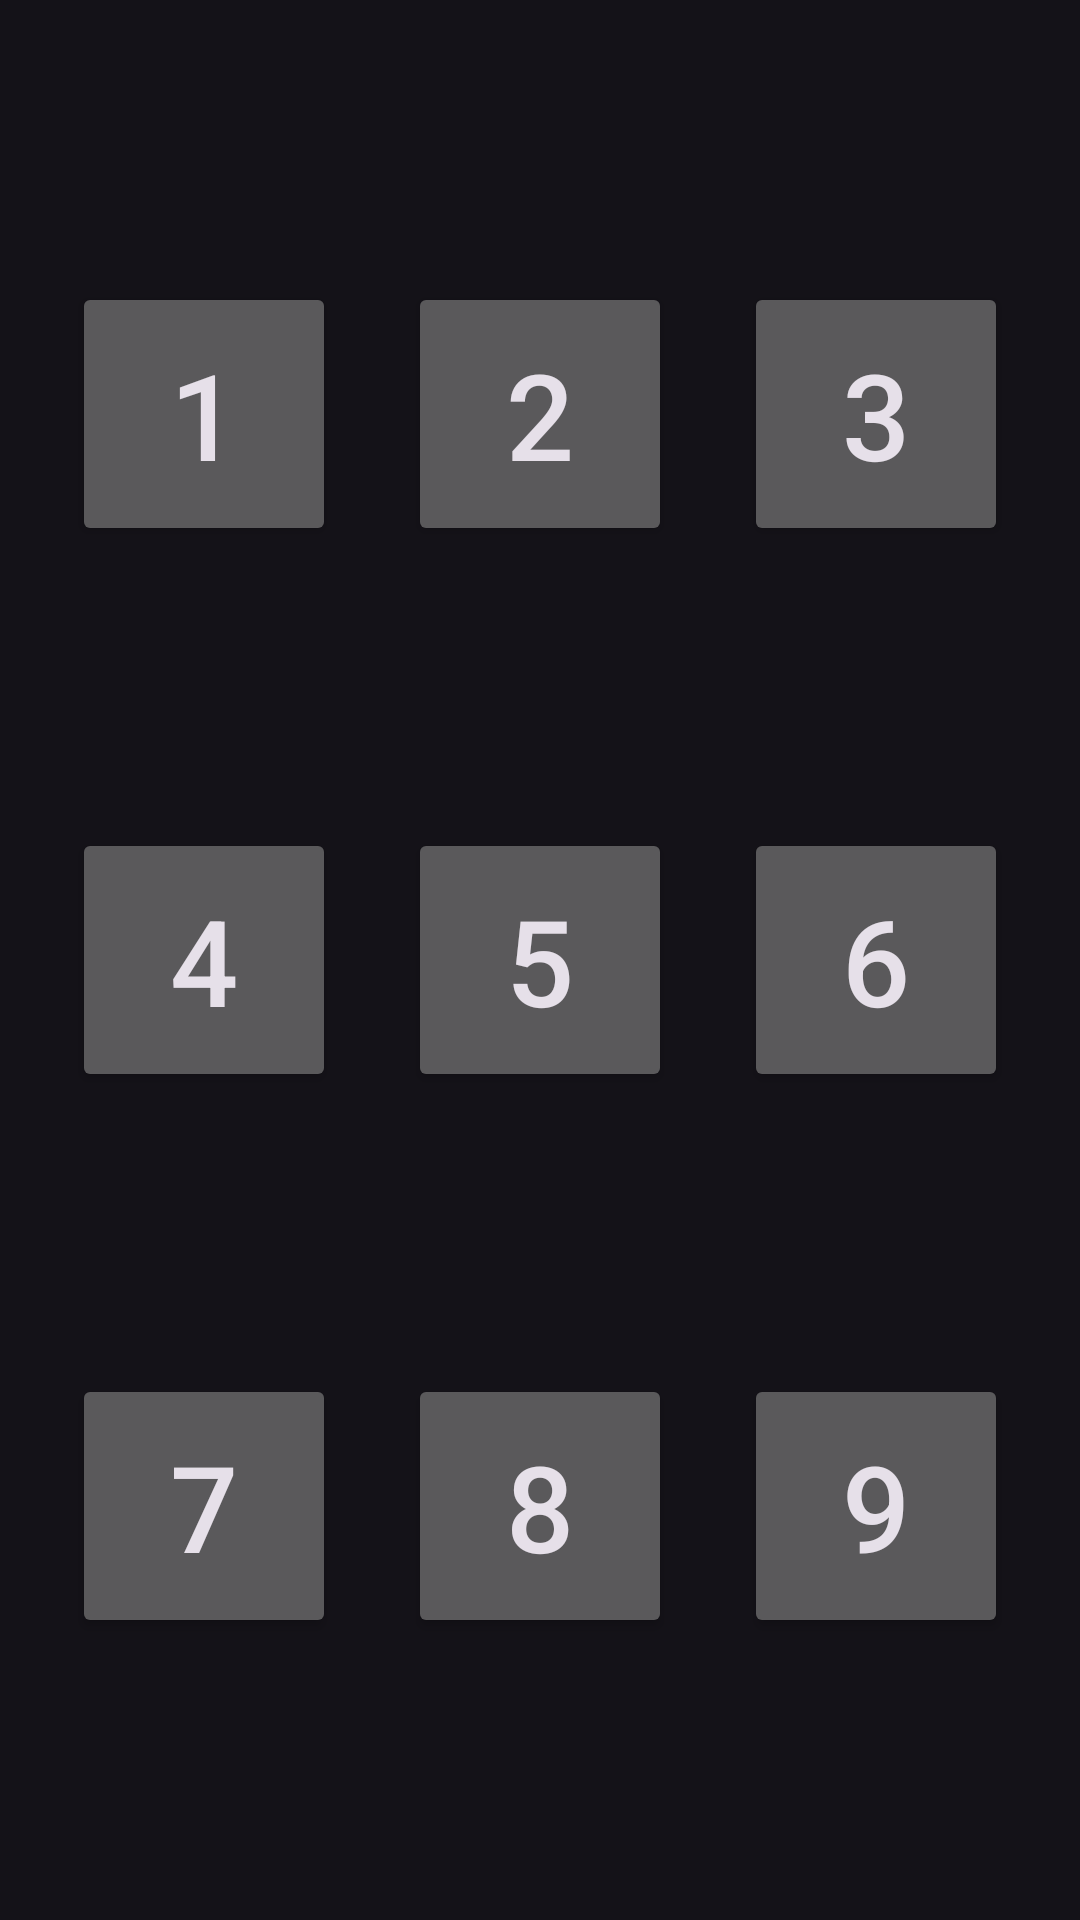

Write the Android layout XML for this screen, with the resource values it uses.
<!-- AndroidManifest.xml: application theme Theme.LogicGamesSolver -->
<!-- res/layout/popup_digit1_9.xml -->
<?xml version="1.0" encoding="utf-8"?>
<androidx.constraintlayout.widget.ConstraintLayout
    xmlns:android="http://schemas.android.com/apk/res/android"
    android:layout_width="wrap_content"
    android:layout_height="wrap_content"
    xmlns:app="http://schemas.android.com/apk/res-auto">

    <Button
        android:text="1"
        android:id="@+id/layout_popup_digit19_1"
        android:layout_width="wrap_content"
        android:layout_height="0dp"
        app:layout_constraintDimensionRatio="1:1"
        android:textSize="40sp"
        app:layout_constraintLeft_toLeftOf="parent"
        app:layout_constraintRight_toLeftOf="@id/layout_popup_digit19_2"
        app:layout_constraintTop_toTopOf="parent"
        app:layout_constraintBottom_toTopOf="@id/layout_popup_digit19_4"/>

    <Button
        android:text="2"
        android:id="@+id/layout_popup_digit19_2"
        android:layout_width="wrap_content"
        android:layout_height="0dp"
        app:layout_constraintDimensionRatio="1:1"
        android:textSize="40sp"
        app:layout_constraintLeft_toRightOf="@id/layout_popup_digit19_1"
        app:layout_constraintRight_toLeftOf="@id/layout_popup_digit19_3"
        app:layout_constraintTop_toTopOf="parent"
        app:layout_constraintBottom_toTopOf="@id/layout_popup_digit19_5"/>

    <Button
        android:text="3"
        android:id="@+id/layout_popup_digit19_3"
        android:layout_width="wrap_content"
        android:layout_height="0dp"
        app:layout_constraintDimensionRatio="1:1"
        android:textSize="40sp"
        app:layout_constraintLeft_toRightOf="@id/layout_popup_digit19_2"
        app:layout_constraintRight_toRightOf="parent"
        app:layout_constraintTop_toTopOf="parent"
        app:layout_constraintBottom_toTopOf="@id/layout_popup_digit19_6"/>

    <Button
        android:text="4"
        android:id="@+id/layout_popup_digit19_4"
        android:layout_width="wrap_content"
        android:layout_height="0dp"
        app:layout_constraintDimensionRatio="1:1"
        android:textSize="40sp"
        app:layout_constraintLeft_toLeftOf="parent"
        app:layout_constraintRight_toLeftOf="@id/layout_popup_digit19_5"
        app:layout_constraintTop_toBottomOf="@id/layout_popup_digit19_1"
        app:layout_constraintBottom_toTopOf="@id/layout_popup_digit19_7"/>

    <Button
        android:text="5"
        android:id="@+id/layout_popup_digit19_5"
        android:layout_width="wrap_content"
        android:layout_height="0dp"
        app:layout_constraintDimensionRatio="1:1"
        android:textSize="40sp"
        app:layout_constraintLeft_toRightOf="@id/layout_popup_digit19_4"
        app:layout_constraintRight_toLeftOf="@id/layout_popup_digit19_6"
        app:layout_constraintTop_toBottomOf="@id/layout_popup_digit19_2"
        app:layout_constraintBottom_toTopOf="@id/layout_popup_digit19_8"/>

    <Button
        android:text="6"
        android:id="@+id/layout_popup_digit19_6"
        android:layout_width="wrap_content"
        android:layout_height="0dp"
        app:layout_constraintDimensionRatio="1:1"
        android:textSize="40sp"
        app:layout_constraintLeft_toRightOf="@id/layout_popup_digit19_5"
        app:layout_constraintRight_toRightOf="parent"
        app:layout_constraintTop_toBottomOf="@id/layout_popup_digit19_3"
        app:layout_constraintBottom_toTopOf="@id/layout_popup_digit19_9"/>

    <Button
        android:text="7"
        android:id="@+id/layout_popup_digit19_7"
        android:layout_width="wrap_content"
        android:layout_height="0dp"
        app:layout_constraintDimensionRatio="1:1"
        android:textSize="40sp"
        app:layout_constraintLeft_toLeftOf="parent"
        app:layout_constraintRight_toLeftOf="@id/layout_popup_digit19_8"
        app:layout_constraintTop_toBottomOf="@id/layout_popup_digit19_4"
        app:layout_constraintBottom_toBottomOf="parent"/>

    <Button
        android:text="8"
        android:id="@+id/layout_popup_digit19_8"
        android:layout_width="wrap_content"
        android:layout_height="0dp"
        app:layout_constraintDimensionRatio="1:1"
        android:textSize="40sp"
        app:layout_constraintLeft_toRightOf="@id/layout_popup_digit19_7"
        app:layout_constraintRight_toLeftOf="@id/layout_popup_digit19_9"
        app:layout_constraintTop_toBottomOf="@id/layout_popup_digit19_5"
        app:layout_constraintBottom_toBottomOf="parent"/>

    <Button
        android:text="9"
        android:id="@+id/layout_popup_digit19_9"
        android:layout_width="wrap_content"
        android:layout_height="0dp"
        app:layout_constraintDimensionRatio="1:1"
        android:textSize="40sp"
        app:layout_constraintLeft_toRightOf="@id/layout_popup_digit19_8"
        app:layout_constraintRight_toRightOf="parent"
        app:layout_constraintTop_toBottomOf="@id/layout_popup_digit19_6"
        app:layout_constraintBottom_toBottomOf="parent"/>


</androidx.constraintlayout.widget.ConstraintLayout>
<!-- resources referenced by this layout -->
<resources>
  <style name="Theme.LogicGamesSolver" parent="Theme.Material3.Dark.NoActionBar">
          
          <item name="colorPrimary">@color/purple_500</item>
          <item name="colorPrimaryVariant">@color/purple_700</item>
          <item name="colorOnPrimary">@color/white</item>
          
          <item name="colorSecondary">@color/teal_200</item>
          <item name="colorSecondaryVariant">@color/teal_700</item>
          <item name="colorOnSecondary">@color/black</item>
          
          <item name="android:statusBarColor">?attr/colorPrimaryVariant</item>
          
          <item name="windowActionBar">false</item>
          <item name="windowNoTitle">true</item>
      </style>
  <!-- not gathered from this repository: default colours our renderer supplied (Android Studio template values) -->
  <color name="purple_500">#FF6200EE</color>
  <color name="purple_700">#FF3700B3</color>
  <color name="teal_200">#FF03DAC5</color>
  <color name="teal_700">#FF018786</color>
  <color name="black">#FF000000</color>
  <color name="white">#FFFFFFFF</color>
</resources>
